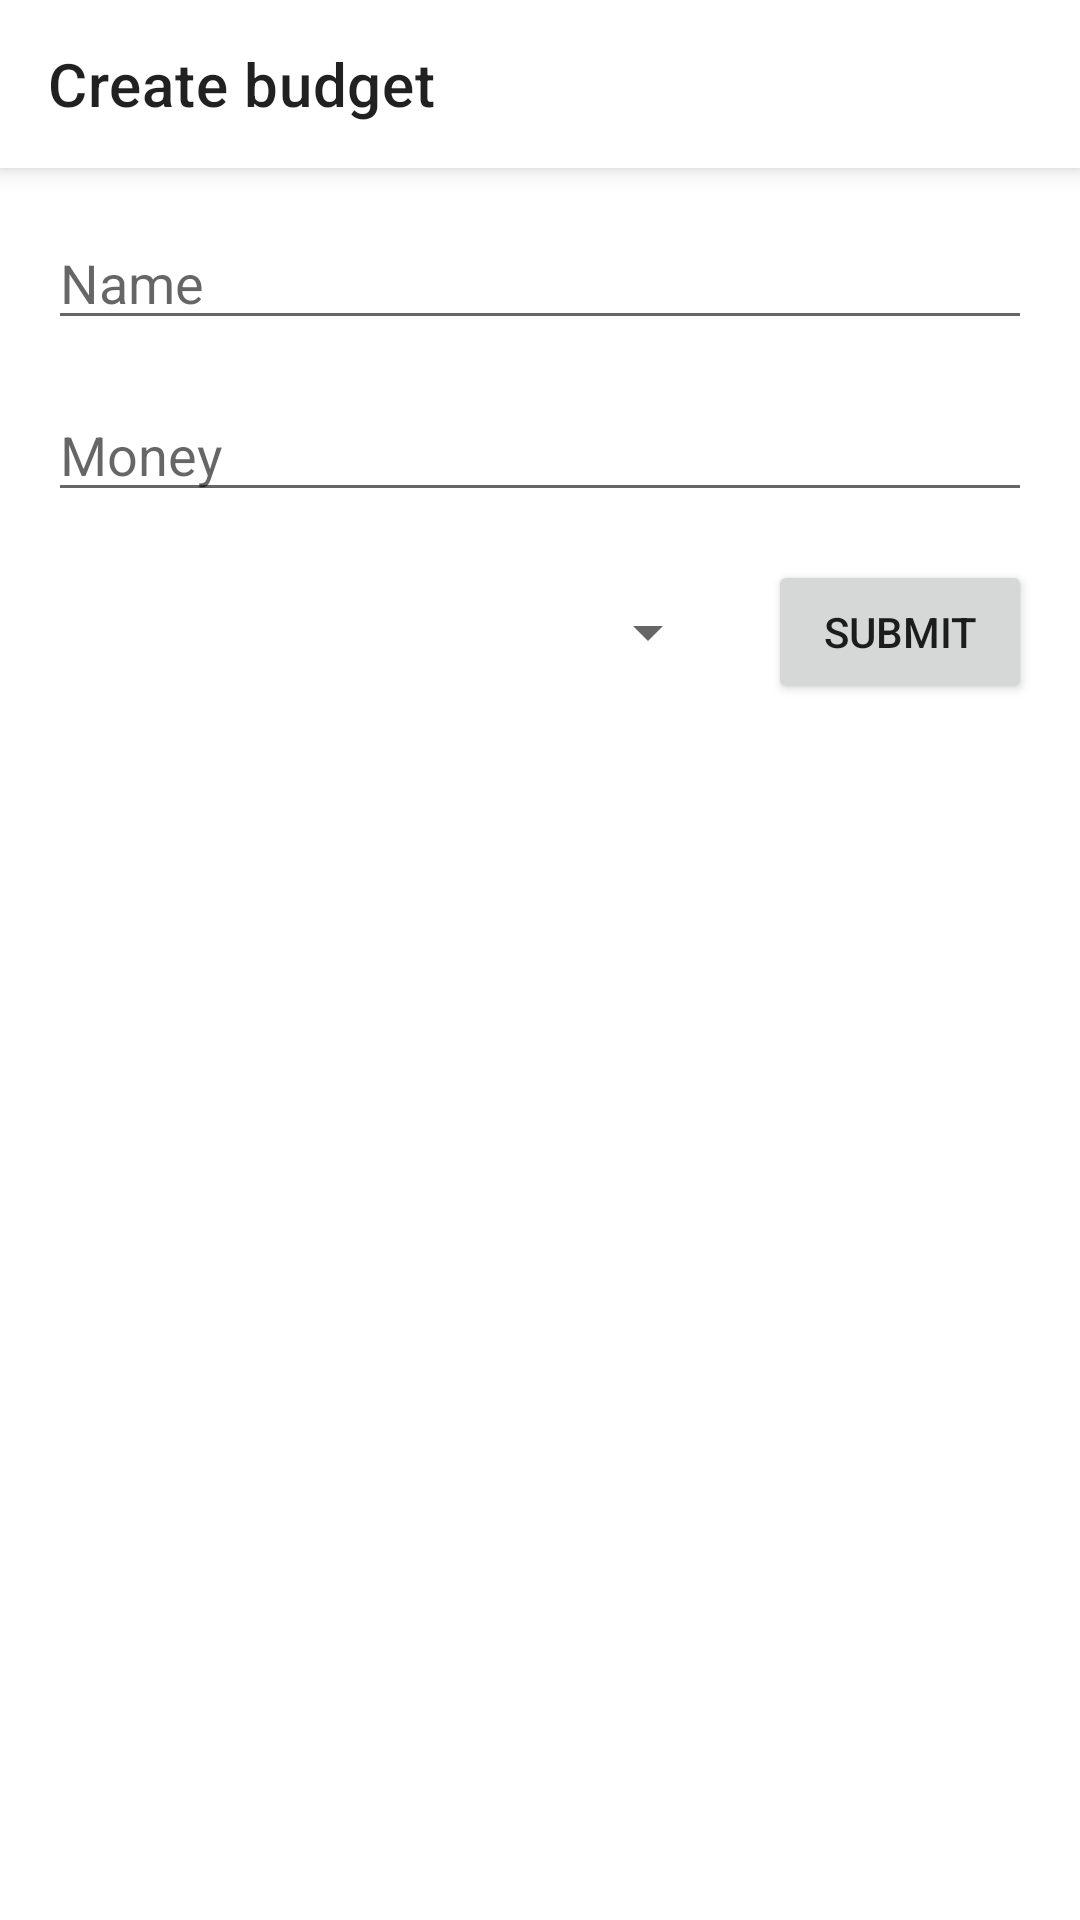

Layout XML and referenced resources for this Android screen:
<!-- AndroidManifest.xml: application theme Theme.BudgetControl -->
<!-- res/layout/fragment_create_budget.xml -->
<?xml version="1.0" encoding="utf-8"?>
<androidx.constraintlayout.widget.ConstraintLayout xmlns:android="http://schemas.android.com/apk/res/android"
    xmlns:app="http://schemas.android.com/apk/res-auto"
    android:layout_width="match_parent"
    android:layout_height="match_parent">

    <com.google.android.material.appbar.MaterialToolbar
        android:id="@+id/vToolBar"
        style="@style/Widget.MaterialComponents.AppBarLayout.Surface"
        android:layout_width="match_parent"
        android:layout_height="?attr/actionBarSize"
        android:elevation="5dp"
        app:layout_constraintEnd_toEndOf="parent"
        app:layout_constraintStart_toStartOf="parent"
        app:layout_constraintTop_toTopOf="parent"
        app:title="@string/create_budget" />

    <EditText
        android:id="@+id/vNameBudget"
        android:layout_width="match_parent"
        android:layout_height="wrap_content"
        android:hint="@string/name"
        android:layout_margin="16dp"
        android:maxLength="100"
        app:layout_constraintEnd_toEndOf="parent"
        app:layout_constraintStart_toStartOf="parent"
        app:layout_constraintTop_toBottomOf="@+id/vToolBar" />

    <EditText
        android:id="@+id/vMoneyBudget"
        android:layout_width="0dp"
        android:layout_height="wrap_content"
        android:layout_marginTop="16dp"
        android:hint="@string/money"
        android:inputType="number"
        android:maxLength="30"
        app:layout_constraintEnd_toEndOf="@id/vNameBudget"
        app:layout_constraintStart_toStartOf="@id/vNameBudget"
        app:layout_constraintTop_toBottomOf="@id/vNameBudget" />

    <Button
        android:id="@+id/vSubmitButton"
        android:layout_width="wrap_content"
        android:layout_height="wrap_content"
        android:layout_marginTop="16dp"
        android:text="@string/submit"
        app:layout_constraintEnd_toEndOf="@+id/vMoneyBudget"
        app:layout_constraintTop_toBottomOf="@+id/vMoneyBudget" />

    <Spinner
        android:id="@+id/vSpinnerCurrency"
        android:layout_width="wrap_content"
        android:layout_height="0dp"
        android:layout_marginEnd="16dp"
        app:layout_constraintBottom_toBottomOf="@+id/vSubmitButton"
        app:layout_constraintEnd_toStartOf="@+id/vSubmitButton"
        app:layout_constraintTop_toTopOf="@+id/vSubmitButton" />
</androidx.constraintlayout.widget.ConstraintLayout>
<!-- resources referenced by this layout -->
<resources>
  <string name="create_budget">Create budget</string>
  <string name="money">Money</string>
  <string name="name">Name</string>
  <string name="submit">Submit</string>
  <style name="Theme.BudgetControl" parent="Theme.MaterialComponents.DayNight.NoActionBar">
          
          <item name="colorPrimary">@color/primary</item>
          <item name="colorPrimaryVariant">@color/primary</item>
          <item name="colorOnPrimary">@color/white</item>
          
          <item name="colorSecondary">@color/secondary</item>
          <item name="colorSecondaryVariant">@color/secondary</item>
          <item name="colorOnSecondary">@color/white</item>
  
          <item name="android:statusBarColor" tools:targetApi="l">?attr/colorPrimary</item>
      </style>
  <color name="primary">#182C61</color>
  <color name="white">#FFFFFFFF</color>
  <color name="secondary">#465681</color>
</resources>
